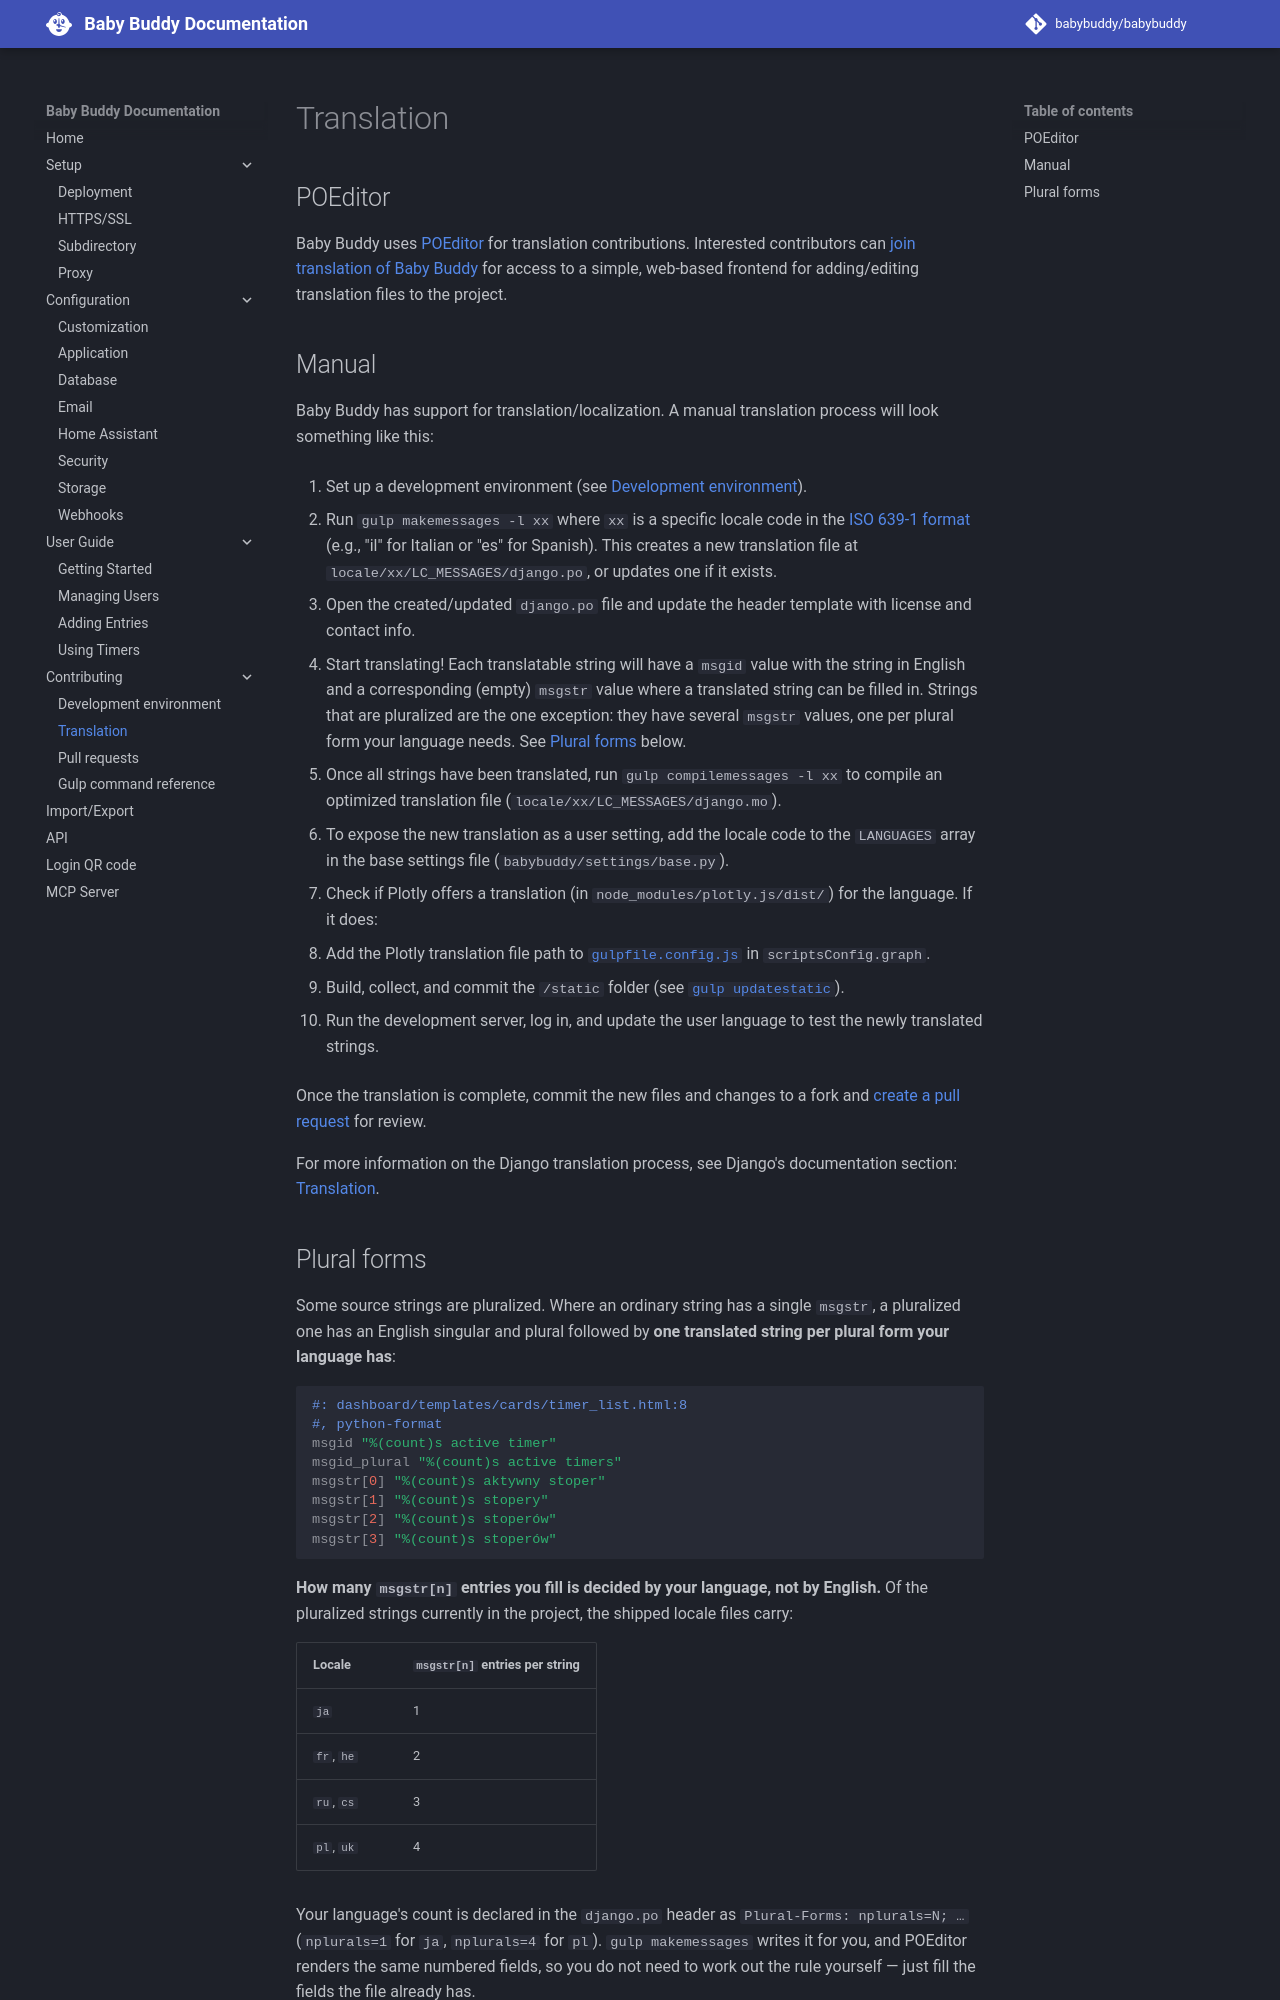

repository: babybuddy/babybuddy · page: contributing/translation/index.html · generator: mkdocs

# Translation

## POEditor

Baby Buddy uses [POEditor](https://poeditor.com/) for translation contributions.
Interested contributors can [join translation of Baby Buddy](https://poeditor.com/join/project/QwQqrpTIzn)
for access to a simple, web-based frontend for adding/editing translation files
to the project.

## Manual

Baby Buddy has support for translation/localization. A manual translation
process will look something like this:

1. Set up a development environment (see [Development environment](development-environment.md)).

2. Run `gulp makemessages -l xx` where `xx` is a specific locale code in the
   [ISO 639-1 format](https://en.wikipedia.org/wiki/List_of_ISO_639-1_codes) (e.g.,
   "il" for Italian or "es" for Spanish). This creates a new translation file at
   `locale/xx/LC_MESSAGES/django.po`, or updates one if it exists.

3. Open the created/updated `django.po` file and update the header template
   with license and contact info.

4. Start translating! Each translatable string will have a `msgid` value with
   the string in English and a corresponding (empty) `msgstr` value where a
   translated string can be filled in. Strings that are pluralized are the one
   exception: they have several `msgstr` values, one per plural form your
   language needs. See [Plural forms](#plural-forms) below.

5. Once all strings have been translated, run `gulp compilemessages -l xx` to
   compile an optimized translation file (`locale/xx/LC_MESSAGES/django.mo`).

6. To expose the new translation as a user setting, add the locale code to the
   `LANGUAGES` array in the base settings file (`babybuddy/settings/base.py`).

7. Check if Plotly offers a translation (in `node_modules/plotly.js/dist/`) for
   the language. If it does:
   1. Add the Plotly translation file path to [`gulpfile.config.js`](https://github.com/babybuddy/babybuddy/tree/master/gulpfile.config.js)
      in `scriptsConfig.graph`.

   2. Build, collect, and commit the `/static` folder (see [`gulp updatestatic`](gulp-command-reference.md#updatestatic)).

8. Run the development server, log in, and update the user language to test the
   newly translated strings.

Once the translation is complete, commit the new files and changes to a fork
and [create a pull request](pull-requests.md) for review.

For more information on the Django translation process, see Django's
documentation section: [Translation](https://docs.djangoproject.com/en/5.0/topics/i18n/translation/).
